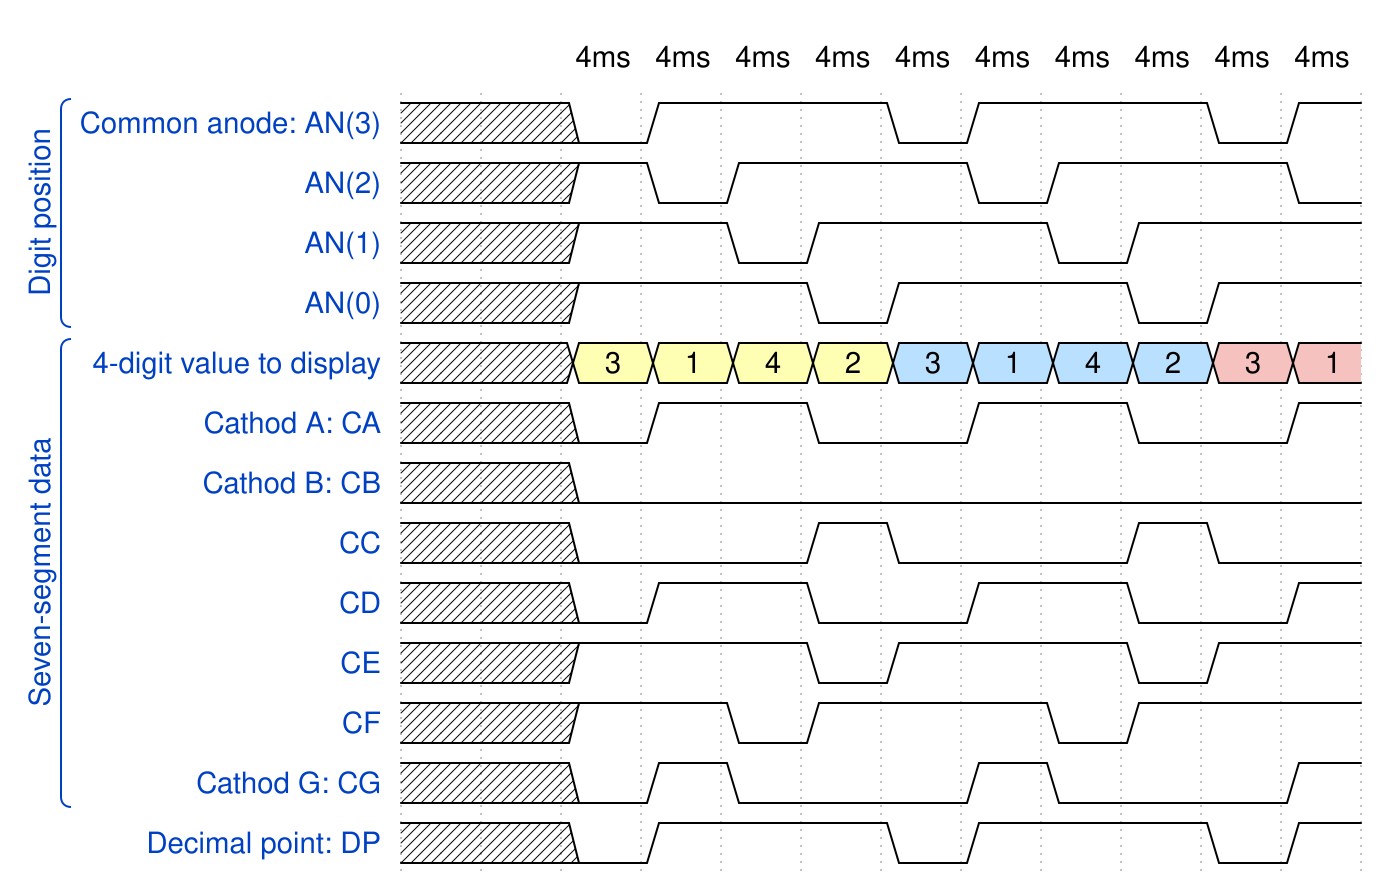

Write the WaveDrom specification (WaveJSON) that draws this timing diagram.

{
  signal:
  [
    ['Digit position',
      {name: 'Common anode: AN(3)', wave: 'xx01..01..01'},
      {name: 'AN(2)', wave: 'xx101..01..0'},
      {name: 'AN(1)', wave: 'xx1.01..01..'},
      {name: 'AN(0)', wave: 'xx1..01..01.'},
    ],
    ['Seven-segment data',
      {name: '4-digit value to display', wave: 'xx3333555599', data: ['3','1','4','2','3','1','4','2','3','1']},
      {name: 'Cathod A: CA', wave: 'xx01.0.1.0.1'},
      {name: 'Cathod B: CB', wave: 'xx0.........'},
      {name: 'CC', wave: 'xx0..10..10.'},
      {name: 'CD', wave: 'xx01.0.1.0.1'},
      {name: 'CE', wave: 'xx1..01..01.'},
      {name: 'CF', wave: 'xx1.01..01..'},
      {name: 'Cathod G: CG', wave: 'xx010..10..1'},
    ],
    {name: 'Decimal point: DP', wave: 'xx01..01..01'},
  ],
  head:
  {
    text: '                    4ms   4ms   4ms   4ms   4ms   4ms   4ms   4ms   4ms   4ms',
  },
}